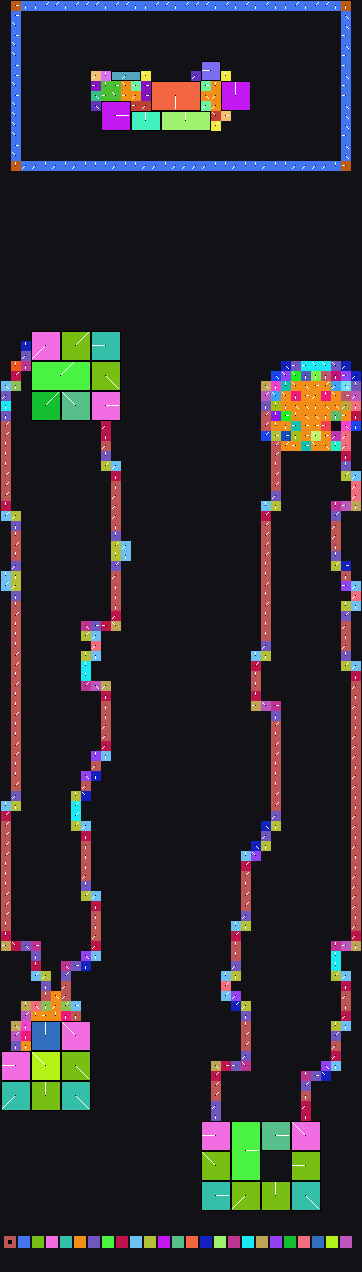

The data file committed next to this chart (first rows):
x	y	tile	tiledef	subx	suby	w48	b54	b55	w16	w18	w20	w22	q24	q32	q40	w50	path
0	0	0x0	0x0	0	0	0	0	0	0	0	0	0	0x0	0x0	0x0	0	
1	0	0x22	0x22	0	0	0	0	0	0	0	0	0	0x0	0x0	0x0	0	Metadata/Terrain/Forest/Features/black_w…
2	0	0x58	0x58	0	0	0	1	0	0	0	0	0	0x0	0x0	0x0	0	Metadata/Terrain/Forest/Features/black_w…
3	0	0x63	0x63	0	0	0	1	0	0	0	0	0	0x0	0x0	0x0	0	Metadata/Terrain/Forest/Features/black_w…
4	0	0x71	0x71	0	0	0	7	0	0	0	0	0	0x0	0x0	0x0	0	Metadata/Terrain/Forest/Features/black_w…
5	0	0x78	0x78	0	0	0	7	0	0	0	0	0	0x0	0x0	0x0	0	Metadata/Terrain/Forest/Features/black_w…
6	0	0x7d	0x7d	0	0	0	1	0	0	0	0	0	0x0	0x0	0x0	0	Metadata/Terrain/Forest/Features/black_w…
7	0	0x8a	0x8a	0	0	0	7	0	0	0	0	0	0x0	0x0	0x0	0	Metadata/Terrain/Forest/Features/black_w…
8	0	0x93	0x93	0	0	0	7	0	0	0	0	0	0x0	0x0	0x0	0	Metadata/Terrain/Forest/Features/black_w…
9	0	0xa8	0xa8	0	0	0	7	0	0	0	0	0	0x0	0x0	0x0	0	Metadata/Terrain/Forest/Features/black_w…
10	0	0xc0	0xc0	0	0	0	1	0	0	0	0	0	0x0	0x0	0x0	0	Metadata/Terrain/Forest/Features/black_w…
11	0	0xd4	0xd4	0	0	0	7	0	0	0	0	0	0x0	0x0	0x0	0	Metadata/Terrain/Forest/Features/black_w…
12	0	0xea	0xea	0	0	0	7	0	0	0	0	0	0x0	0x0	0x0	0	Metadata/Terrain/Forest/Features/black_w…
13	0	0xf0	0xf0	0	0	0	1	0	0	0	0	0	0x0	0x0	0x0	0	Metadata/Terrain/Forest/Features/black_w…
14	0	0xf6	0xf6	0	0	0	1	0	0	0	0	0	0x0	0x0	0x0	0	Metadata/Terrain/Forest/Features/black_w…
15	0	0xfc	0xfc	0	0	0	7	0	0	0	0	0	0x0	0x0	0x0	0	Metadata/Terrain/Forest/Features/black_w…
16	0	0xff	0xff	0	0	0	7	0	0	0	0	0	0x0	0x0	0x0	0	Metadata/Terrain/Forest/Features/black_w…
17	0	0x102	0x102	0	0	0	1	0	0	0	0	0	0x0	0x0	0x0	0	Metadata/Terrain/Forest/Features/black_w…
18	0	0x104	0x104	0	0	0	7	0	0	0	0	0	0x0	0x0	0x0	0	Metadata/Terrain/Forest/Features/black_w…
19	0	0x106	0x106	0	0	0	7	0	0	0	0	0	0x0	0x0	0x0	0	Metadata/Terrain/Forest/Features/black_w…
20	0	0x109	0x109	0	0	0	7	0	0	0	0	0	0x0	0x0	0x0	0	Metadata/Terrain/Forest/Features/black_w…
21	0	0x112	0x112	0	0	0	1	0	0	0	0	0	0x0	0x0	0x0	0	Metadata/Terrain/Forest/Features/black_w…
22	0	0x11f	0x11f	0	0	0	7	0	0	0	0	0	0x0	0x0	0x0	0	Metadata/Terrain/Forest/Features/black_w…
23	0	0x128	0x128	0	0	0	1	0	0	0	0	0	0x0	0x0	0x0	0	Metadata/Terrain/Forest/Features/black_w…
24	0	0x135	0x135	0	0	0	7	0	0	0	0	0	0x0	0x0	0x0	0	Metadata/Terrain/Forest/Features/black_w…
25	0	0x146	0x146	0	0	0	1	0	0	0	0	0	0x0	0x0	0x0	0	Metadata/Terrain/Forest/Features/black_w…
26	0	0x150	0x150	0	0	0	7	0	0	0	0	0	0x0	0x0	0x0	0	Metadata/Terrain/Forest/Features/black_w…
27	0	0x16e	0x16e	0	0	0	1	0	0	0	0	0	0x0	0x0	0x0	0	Metadata/Terrain/Forest/Features/black_w…
28	0	0x18b	0x18b	0	0	0	1	0	0	0	0	0	0x0	0x0	0x0	0	Metadata/Terrain/Forest/Features/black_w…
29	0	0x196	0x196	0	0	0	7	0	0	0	0	0	0x0	0x0	0x0	0	Metadata/Terrain/Forest/Features/black_w…
30	0	0x1a4	0x1a4	0	0	0	1	0	0	0	0	0	0x0	0x0	0x0	0	Metadata/Terrain/Forest/Features/black_w…
31	0	0x1b4	0x1b4	0	0	0	7	0	0	0	0	0	0x0	0x0	0x0	0	Metadata/Terrain/Forest/Features/black_w…
32	0	0x1c0	0x1c0	0	0	0	7	0	0	0	0	0	0x0	0x0	0x0	0	Metadata/Terrain/Forest/Features/black_w…
33	0	0x1cd	0x1cd	0	0	0	1	0	0	0	0	0	0x0	0x0	0x0	0	Metadata/Terrain/Forest/Features/black_w…
34	0	0x1e7	0x1e7	0	0	0	1	0	0	0	0	0	0x0	0x0	0x0	0	Metadata/Terrain/Forest/Features/black_w…
35	0	0x0	0x0	0	0	0	0	0	0	0	0	0	0x0	0x0	0x0	0	
0	1	0x0	0x0	0	0	0	0	0	0	0	0	0	0x0	0x0	0x0	0	
1	1	0x23	0x23	0	0	0	0	0	0	0	0	0	0x0	0x0	0x0	0	Metadata/Terrain/Forest/Features/black_w…
2	1	0x0	0x0	0	0	0	0	0	0	0	0	0	0x0	0x0	0x0	0	
3	1	0x0	0x0	0	0	0	0	0	0	0	0	0	0x0	0x0	0x0	0	
4	1	0x0	0x0	0	0	0	0	0	0	0	0	0	0x0	0x0	0x0	0	
5	1	0x0	0x0	0	0	0	0	0	0	0	0	0	0x0	0x0	0x0	0	
6	1	0x0	0x0	0	0	0	0	0	0	0	0	0	0x0	0x0	0x0	0	
7	1	0x0	0x0	0	0	0	0	0	0	0	0	0	0x0	0x0	0x0	0	
8	1	0x0	0x0	0	0	0	0	0	0	0	0	0	0x0	0x0	0x0	0	
9	1	0x0	0x0	0	0	0	0	0	0	0	0	0	0x0	0x0	0x0	0	
10	1	0x0	0x0	0	0	0	0	0	0	0	0	0	0x0	0x0	0x0	0	
11	1	0x0	0x0	0	0	0	0	0	0	0	0	0	0x0	0x0	0x0	0	
12	1	0x0	0x0	0	0	0	0	0	0	0	0	0	0x0	0x0	0x0	0	
13	1	0x0	0x0	0	0	0	0	0	0	0	0	0	0x0	0x0	0x0	0	
14	1	0x0	0x0	0	0	0	0	0	0	0	0	0	0x0	0x0	0x0	0	
15	1	0x0	0x0	0	0	0	0	0	0	0	0	0	0x0	0x0	0x0	0	
16	1	0x0	0x0	0	0	0	0	0	0	0	0	0	0x0	0x0	0x0	0	
17	1	0x0	0x0	0	0	0	0	0	0	0	0	0	0x0	0x0	0x0	0	
18	1	0x0	0x0	0	0	0	0	0	0	0	0	0	0x0	0x0	0x0	0	
19	1	0x0	0x0	0	0	0	0	0	0	0	0	0	0x0	0x0	0x0	0	
20	1	0x0	0x0	0	0	0	0	0	0	0	0	0	0x0	0x0	0x0	0	
21	1	0x0	0x0	0	0	0	0	0	0	0	0	0	0x0	0x0	0x0	0	
22	1	0x0	0x0	0	0	0	0	0	0	0	0	0	0x0	0x0	0x0	0	
23	1	0x0	0x0	0	0	0	0	0	0	0	0	0	0x0	0x0	0x0	0	
... 4,368 more rows
